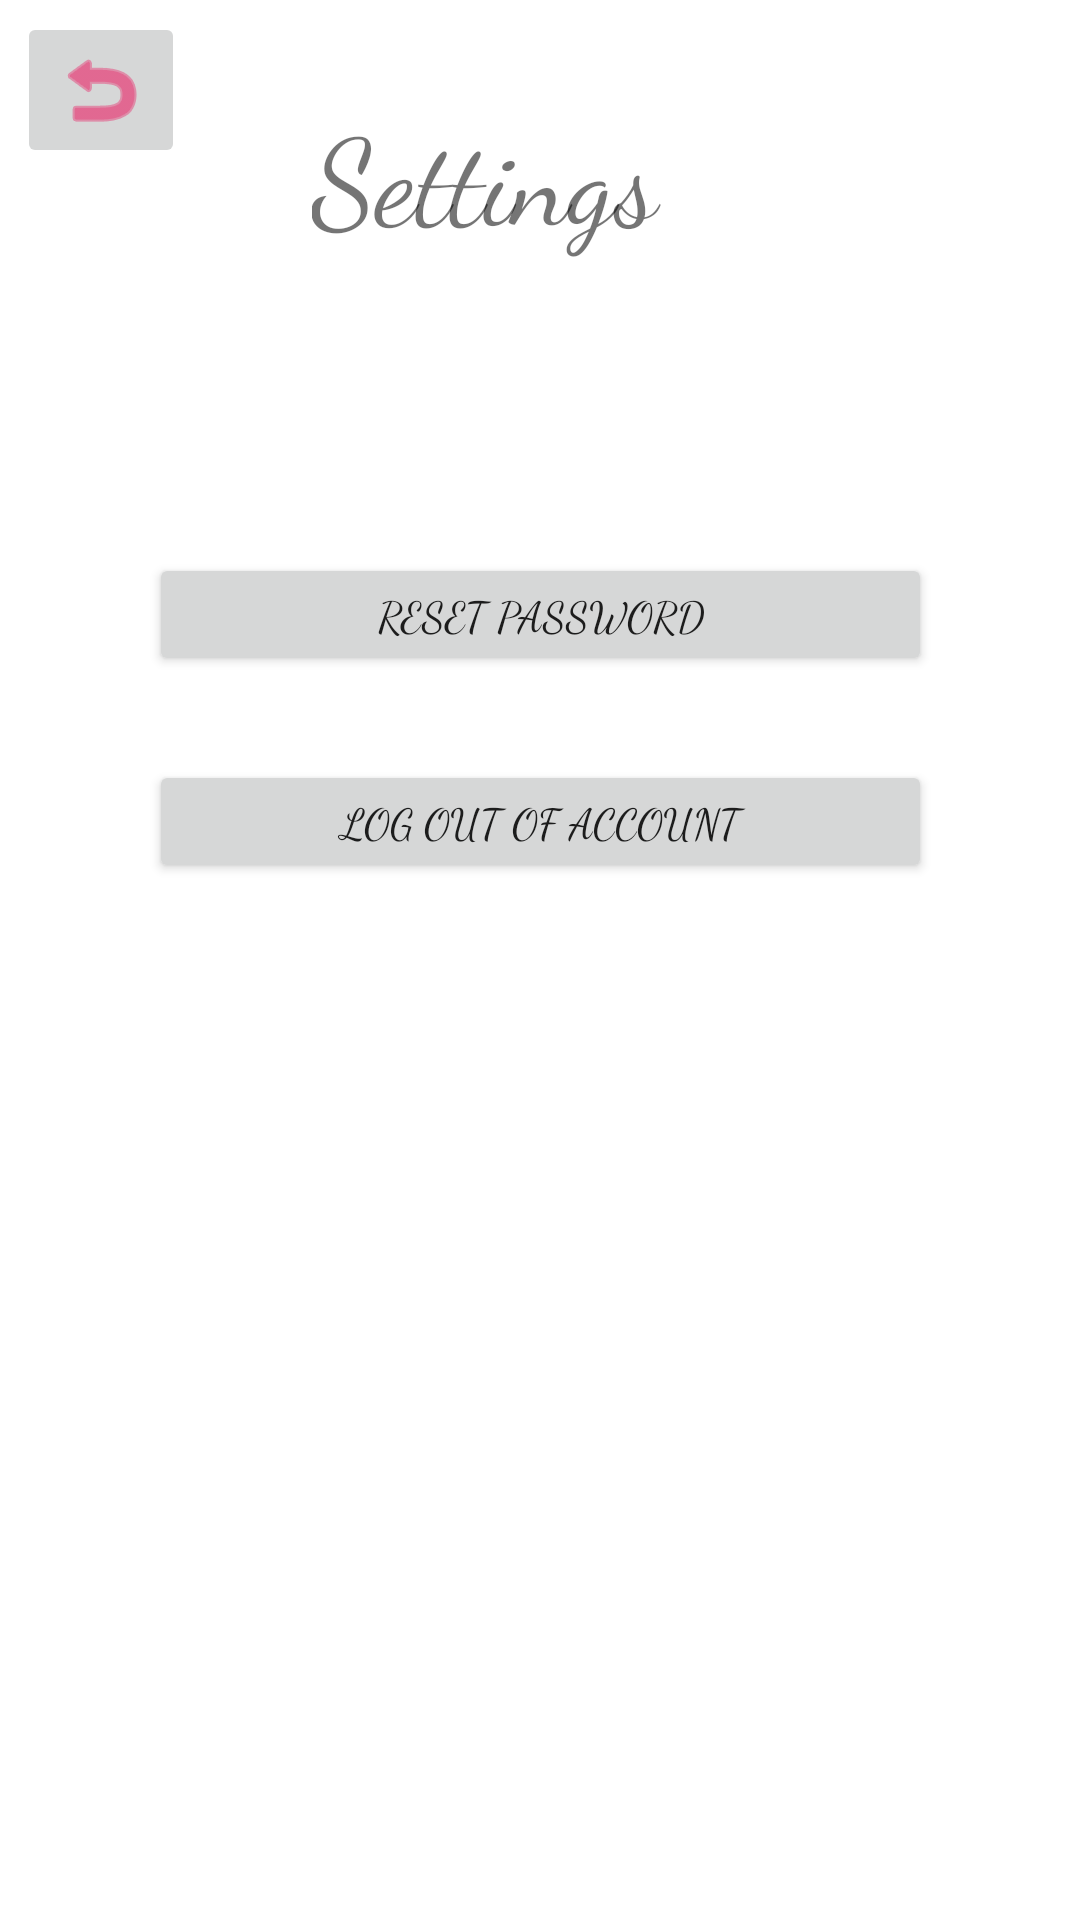

Reconstruct the res/layout file that produces this screen, plus the resources it refers to.
<!-- AndroidManifest.xml: application theme Theme.SocialGrub -->
<!-- res/layout/activity_settings.xml -->
<?xml version="1.0" encoding="utf-8"?>
<androidx.constraintlayout.widget.ConstraintLayout xmlns:android="http://schemas.android.com/apk/res/android"
    xmlns:app="http://schemas.android.com/apk/res-auto"
    xmlns:tools="http://schemas.android.com/tools"
    android:layout_width="match_parent"
    android:layout_height="match_parent"
    android:id="@+id/settingsPageID"
    tools:context=".SettingsActivity">

    <Button
        android:id="@+id/logOutofAccountButton"
        android:layout_width="261dp"
        android:layout_height="41dp"
        android:fontFamily="cursive"
        android:text="Log out of Account"
        app:layout_constraintBottom_toBottomOf="parent"
        app:layout_constraintEnd_toEndOf="parent"
        app:layout_constraintStart_toStartOf="parent"
        app:layout_constraintTop_toTopOf="parent"
        app:layout_constraintVertical_bias="0.423" />

    <Button
        android:id="@+id/resetPasswordButton"
        android:layout_width="261dp"
        android:layout_height="41dp"
        android:fontFamily="cursive"
        android:text="Reset Password"
        app:layout_constraintBottom_toBottomOf="parent"
        app:layout_constraintEnd_toEndOf="parent"
        app:layout_constraintStart_toStartOf="parent"
        app:layout_constraintTop_toTopOf="parent"
        app:layout_constraintVertical_bias="0.308" />

    <ImageButton
        android:id="@+id/getOutOfSettings"
        android:layout_width="wrap_content"
        android:layout_height="wrap_content"
        android:tint="#E91E63"
        app:layout_constraintBottom_toBottomOf="parent"
        app:layout_constraintEnd_toEndOf="parent"
        app:layout_constraintHorizontal_bias="0.019"
        app:layout_constraintStart_toStartOf="parent"
        app:layout_constraintTop_toTopOf="parent"
        app:layout_constraintVertical_bias="0.007"
        app:srcCompat="@android:drawable/ic_menu_revert" />

    <TextView
        android:id="@+id/textView18"
        android:layout_width="176dp"
        android:layout_height="58dp"
        android:fontFamily="cursive"
        android:text="Settings"
        android:textSize="40sp"
        app:layout_constraintBottom_toBottomOf="parent"
        app:layout_constraintEnd_toEndOf="parent"
        app:layout_constraintHorizontal_bias="0.565"
        app:layout_constraintStart_toStartOf="parent"
        app:layout_constraintTop_toTopOf="parent"
        app:layout_constraintVertical_bias="0.052" />


</androidx.constraintlayout.widget.ConstraintLayout>
<!-- resources referenced by this layout -->
<resources>
  <style name="Theme.SocialGrub" parent="Theme.MaterialComponents.DayNight.DarkActionBar">
          
          <item name="colorPrimary">@color/purple_500</item>
          <item name="colorPrimaryVariant">@color/purple_700</item>
          <item name="colorOnPrimary">@color/white</item>
          
          <item name="colorSecondary">@color/teal_200</item>
          <item name="colorSecondaryVariant">@color/teal_700</item>
          <item name="colorOnSecondary">@color/black</item>
          
          <item name="android:statusBarColor" tools:targetApi="l">?attr/colorPrimaryVariant</item>
          
      </style>
  <!-- not gathered from this repository: default colours our renderer supplied (Android Studio template values) -->
  <color name="purple_500">#FF6200EE</color>
  <color name="purple_700">#FF3700B3</color>
  <color name="teal_200">#FF03DAC5</color>
  <color name="teal_700">#FF018786</color>
  <color name="black">#FF000000</color>
  <color name="white">#FFFFFFFF</color>
</resources>
